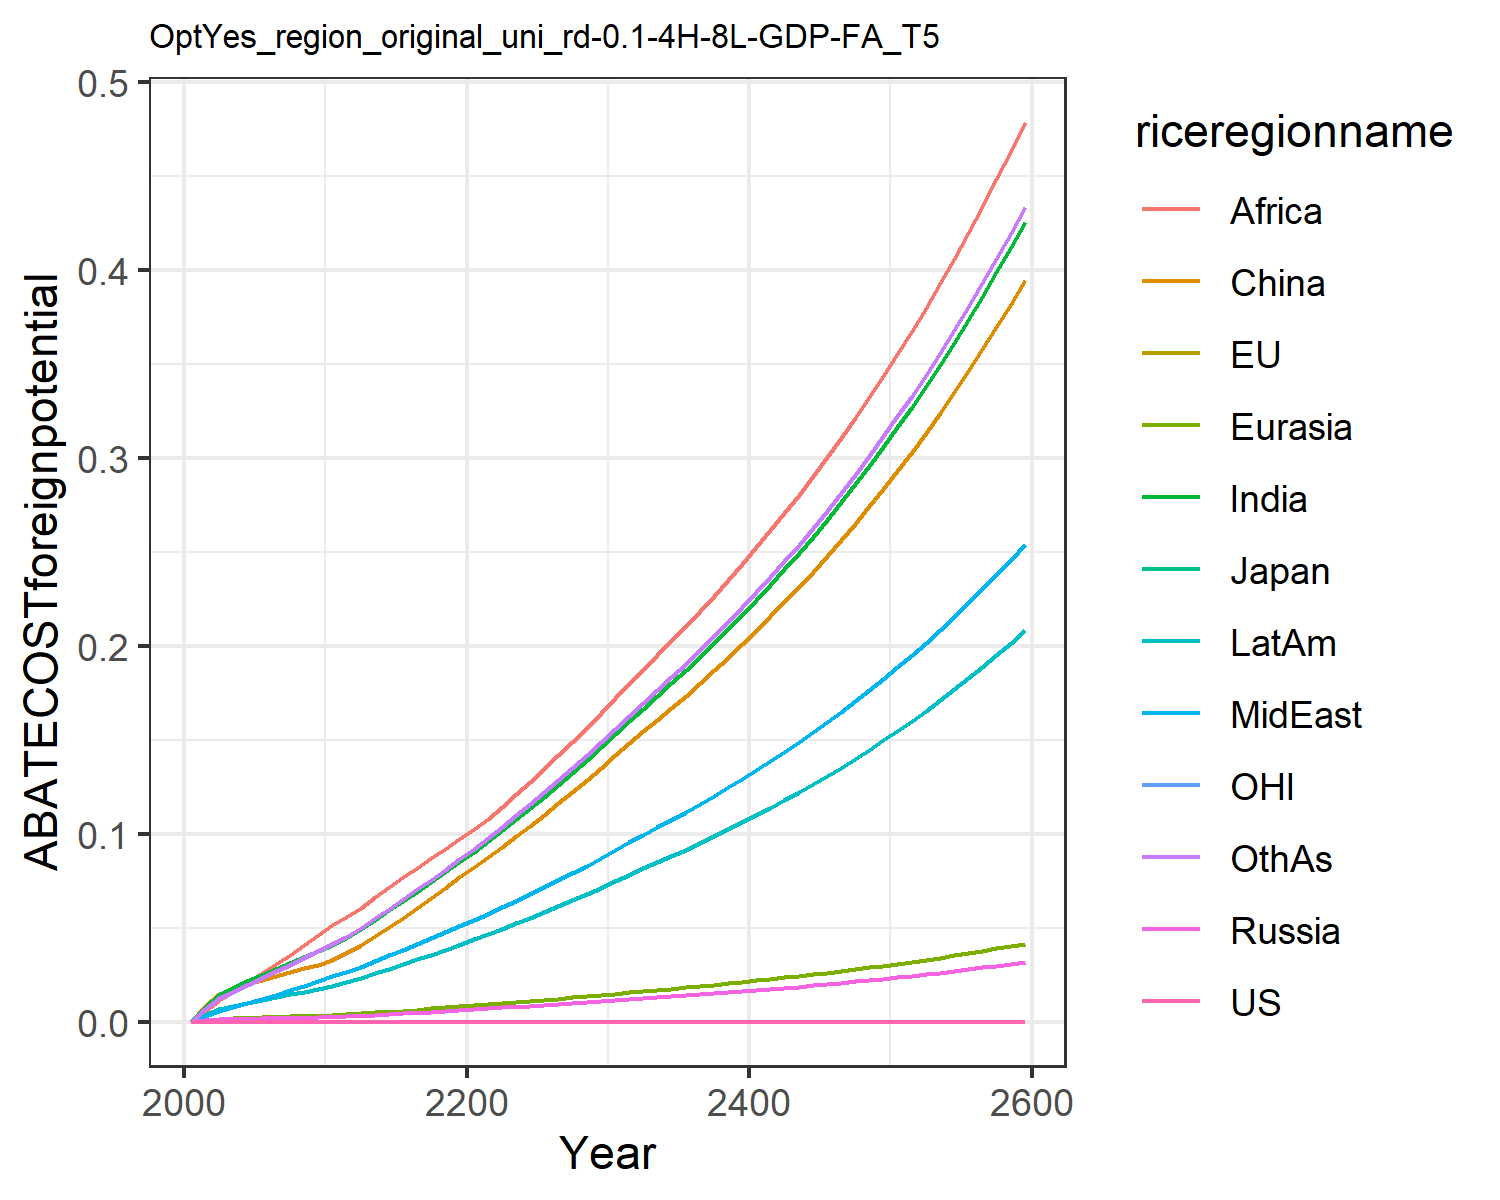

Source data for this figure (header and first rows):
0.0, 0.0, 0.0, 0.0, 0.0, 0.0, 0.0, 0.0, 0.0, 0.0, 0.0, 0.0
0.0, 0.0, 0.0, 0.0008414, 0.0009619, 0.008463, 0.007641, 0.003045, 0.005771, 0.003764, 0.0, 0.006592
0.0, 0.0, 0.0, 0.001353, 0.001628, 0.01477, 0.01417, 0.005955, 0.01163, 0.006831, 0.0, 0.01242
0.0, 0.0, 0.0, 0.001513, 0.001905, 0.01755, 0.01786, 0.007918, 0.016, 0.008507, 0.0, 0.01603
0.0, 0.0, 0.0, 0.001654, 0.002152, 0.01989, 0.02144, 0.009985, 0.02088, 0.01006, 0.0, 0.01968
0.0, 0.0, 0.0, 0.001812, 0.002405, 0.02215, 0.02486, 0.01211, 0.02577, 0.01158, 0.0, 0.02327
0.0, 0.0, 0.0, 0.001971, 0.002658, 0.02448, 0.02812, 0.01432, 0.03047, 0.01311, 0.0, 0.02678
0.0, 0.0, 0.0, 0.002105, 0.002884, 0.02655, 0.03122, 0.01662, 0.03537, 0.01456, 0.0, 0.03025
0.0, 0.0, 0.0, 0.002225, 0.003096, 0.0285, 0.03431, 0.01909, 0.04063, 0.016, 0.0, 0.03382
0.0, 0.0, 0.0, 0.002331, 0.003296, 0.03032, 0.03738, 0.02175, 0.04627, 0.01744, 0.0, 0.03748
0.0, 0.0, 0.0, 0.002515, 0.003568, 0.03285, 0.04071, 0.02423, 0.05126, 0.01904, 0.0, 0.04119
0.0, 0.0, 0.0, 0.002818, 0.003964, 0.03655, 0.04473, 0.02664, 0.05574, 0.02099, 0.0, 0.04529
0.0, 0.0, 0.0, 0.00316, 0.004406, 0.04069, 0.04916, 0.0293, 0.06063, 0.02316, 0.0, 0.04982
0.0, 0.0, 0.0, 0.003557, 0.004917, 0.04549, 0.05426, 0.03236, 0.06623, 0.02566, 0.0, 0.05503
0.0, 0.0, 0.0, 0.003962, 0.005429, 0.05031, 0.05924, 0.03536, 0.07156, 0.02813, 0.0, 0.06014
0.0, 0.0, 0.0, 0.00438, 0.005951, 0.05523, 0.06421, 0.03835, 0.07676, 0.0306, 0.0, 0.06523
0.0, 0.0, 0.0, 0.004817, 0.006487, 0.06031, 0.06923, 0.04137, 0.0819, 0.03312, 0.0, 0.07038
0.0, 0.0, 0.0, 0.005274, 0.007043, 0.06558, 0.07432, 0.04445, 0.08701, 0.03569, 0.0, 0.07562
0.0, 0.0, 0.0, 0.005755, 0.007619, 0.07105, 0.07951, 0.04759, 0.09212, 0.03833, 0.0, 0.08096
0.0, 0.0, 0.0, 0.006261, 0.008217, 0.07675, 0.0848, 0.05079, 0.09723, 0.04103, 0.0, 0.08641
0.0, 0.0, 0.0, 0.006737, 0.008802, 0.08235, 0.09032, 0.05411, 0.1025, 0.04381, 0.0, 0.09208
0.0, 0.0, 0.0, 0.007172, 0.009369, 0.08778, 0.09611, 0.05755, 0.108, 0.04666, 0.0, 0.09796
0.0, 0.0, 0.0, 0.007602, 0.009929, 0.09317, 0.1018, 0.06095, 0.1144, 0.04948, 0.0, 0.1038
0.0, 0.0, 0.0, 0.008042, 0.0105, 0.09869, 0.1077, 0.06442, 0.121, 0.05237, 0.0, 0.1097
0.0, 0.0, 0.0, 0.008493, 0.01109, 0.1044, 0.1136, 0.06797, 0.1277, 0.05533, 0.0, 0.1158
0.0, 0.0, 0.0, 0.008955, 0.01169, 0.1102, 0.1198, 0.0716, 0.1346, 0.05837, 0.0, 0.122
0.0, 0.0, 0.0, 0.009428, 0.01231, 0.1161, 0.126, 0.07532, 0.1417, 0.06148, 0.0, 0.1284
0.0, 0.0, 0.0, 0.009916, 0.01294, 0.1223, 0.1325, 0.07915, 0.1489, 0.0647, 0.0, 0.135
0.0, 0.0, 0.0, 0.01042, 0.01359, 0.1287, 0.1391, 0.08308, 0.1564, 0.068, 0.0, 0.1417
0.0, 0.0, 0.0, 0.01093, 0.01426, 0.1352, 0.1459, 0.08711, 0.164, 0.07139, 0.0, 0.1486
0.0, 0.0, 0.0, 0.01146, 0.01495, 0.1418, 0.1529, 0.09128, 0.1719, 0.07486, 0.0, 0.1558
0.0, 0.0, 0.0, 0.01198, 0.01563, 0.1482, 0.1599, 0.09541, 0.1797, 0.07824, 0.0, 0.1628
0.0, 0.0, 0.0, 0.01248, 0.01628, 0.1544, 0.1666, 0.0994, 0.1872, 0.08152, 0.0, 0.1696
0.0, 0.0, 0.0, 0.01298, 0.01694, 0.1607, 0.1733, 0.1034, 0.1948, 0.08482, 0.0, 0.1765
0.0, 0.0, 0.0, 0.0135, 0.01761, 0.167, 0.1801, 0.1075, 0.2025, 0.08817, 0.0, 0.1834
0.0, 0.0, 0.0, 0.01402, 0.01829, 0.1735, 0.1871, 0.1117, 0.2103, 0.09157, 0.0, 0.1905
0.0, 0.0, 0.0, 0.01455, 0.01898, 0.1801, 0.1942, 0.1159, 0.2183, 0.09505, 0.0, 0.1978
0.0, 0.0, 0.0, 0.0151, 0.01969, 0.1868, 0.2015, 0.1203, 0.2265, 0.09862, 0.0, 0.2052
0.0, 0.0, 0.0, 0.01566, 0.02042, 0.1937, 0.2089, 0.1247, 0.2349, 0.1023, 0.0, 0.2128
0.0, 0.0, 0.0, 0.01623, 0.02117, 0.2008, 0.2166, 0.1293, 0.2435, 0.106, 0.0, 0.2206
0.0, 0.0, 0.0, 0.01682, 0.02194, 0.2081, 0.2244, 0.1339, 0.2523, 0.1098, 0.0, 0.2286
0.0, 0.0, 0.0, 0.01742, 0.02272, 0.2156, 0.2325, 0.1388, 0.2614, 0.1138, 0.0, 0.2368
0.0, 0.0, 0.0, 0.01804, 0.02353, 0.2232, 0.2408, 0.1437, 0.2707, 0.1178, 0.0, 0.2452
0.0, 0.0, 0.0, 0.01868, 0.02437, 0.2311, 0.2493, 0.1488, 0.2802, 0.122, 0.0, 0.2538
0.0, 0.0, 0.0, 0.01933, 0.02522, 0.2392, 0.258, 0.154, 0.2901, 0.1263, 0.0, 0.2628
0.0, 0.0, 0.0, 0.02001, 0.0261, 0.2476, 0.267, 0.1594, 0.3002, 0.1307, 0.0, 0.2719
0.0, 0.0, 0.0, 0.0207, 0.027, 0.2562, 0.2763, 0.1649, 0.3106, 0.1352, 0.0, 0.2813
0.0, 0.0, 0.0, 0.02141, 0.02794, 0.265, 0.2858, 0.1706, 0.3213, 0.1399, 0.0, 0.2911
0.0, 0.0, 0.0, 0.02215, 0.0289, 0.2741, 0.2956, 0.1764, 0.3323, 0.1447, 0.0, 0.301
0.0, 0.0, 0.0, 0.02291, 0.02988, 0.2835, 0.3057, 0.1825, 0.3437, 0.1496, 0.0, 0.3113
0.0, 0.0, 0.0, 0.02369, 0.0309, 0.2931, 0.3161, 0.1887, 0.3554, 0.1547, 0.0, 0.322
0.0, 0.0, 0.0, 0.02449, 0.03195, 0.3031, 0.3269, 0.1951, 0.3675, 0.16, 0.0, 0.3329
0.0, 0.0, 0.0, 0.02532, 0.03303, 0.3134, 0.3379, 0.2017, 0.3799, 0.1654, 0.0, 0.3441
0.0, 0.0, 0.0, 0.02618, 0.03415, 0.3239, 0.3493, 0.2085, 0.3927, 0.171, 0.0, 0.3558
0.0, 0.0, 0.0, 0.02706, 0.0353, 0.3348, 0.3611, 0.2155, 0.4059, 0.1767, 0.0, 0.3677
0.0, 0.0, 0.0, 0.02796, 0.03648, 0.3461, 0.3732, 0.2227, 0.4196, 0.1827, 0.0, 0.3801
0.0, 0.0, 0.0, 0.0289, 0.0377, 0.3577, 0.3857, 0.2302, 0.4336, 0.1888, 0.0, 0.3928
0.0, 0.0, 0.0, 0.02987, 0.03896, 0.3696, 0.3986, 0.2379, 0.4481, 0.1951, 0.0, 0.4059
0.0, 0.0, 0.0, 0.03086, 0.04026, 0.382, 0.4119, 0.2458, 0.4631, 0.2016, 0.0, 0.4195
0.0, 0.0, 0.0, 0.03189, 0.04161, 0.3947, 0.4256, 0.254, 0.4785, 0.2083, 0.0, 0.4335
